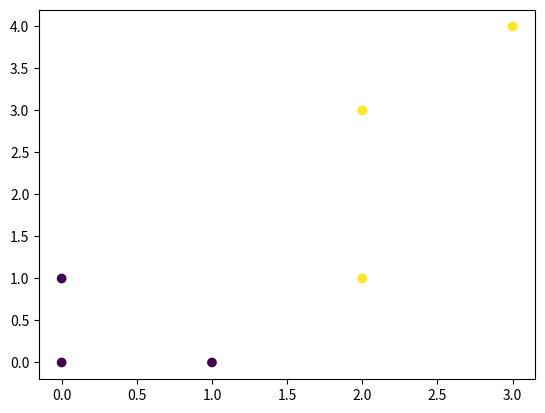

Here is the Python script that generated this plot:
import numpy as np
import matplotlib.pyplot as plt

center = np.array([[0, 0], [0, 1]])
cls_num = 2  # 类别的数目
X = np.array([[0, 0], [0, 1], [2, 1], [2, 3], [3, 4], [1, 0]])  # 数据集
max_iter = 10  # 最大迭代次数
cls = np.zeros(X.shape[0])  # 每一个坐标对应一个类别
run = True
while run and max_iter > 0:
    for i, x in enumerate(X):
        tmp = np.argmin(np.sum(np.power(x - center, 2), axis=1))
        cls[i] = tmp
    run = False
    print(cls)
    # 重新计算聚类中心
    for i in range(cls_num):
        data = X[cls == i]  # 取相同类别的样本
        new_center = np.mean(data, axis=0)  # 对于相同类别的x坐标y坐标求平均值
        if np.sum(np.abs(center[i]-new_center), axis=0) > 1e-4:
            center[i] = new_center  # 更新中心
            run = True
    max_iter -= 1
plt.scatter(X[:, 0], X[:, 1], c=cls)
plt.show()

